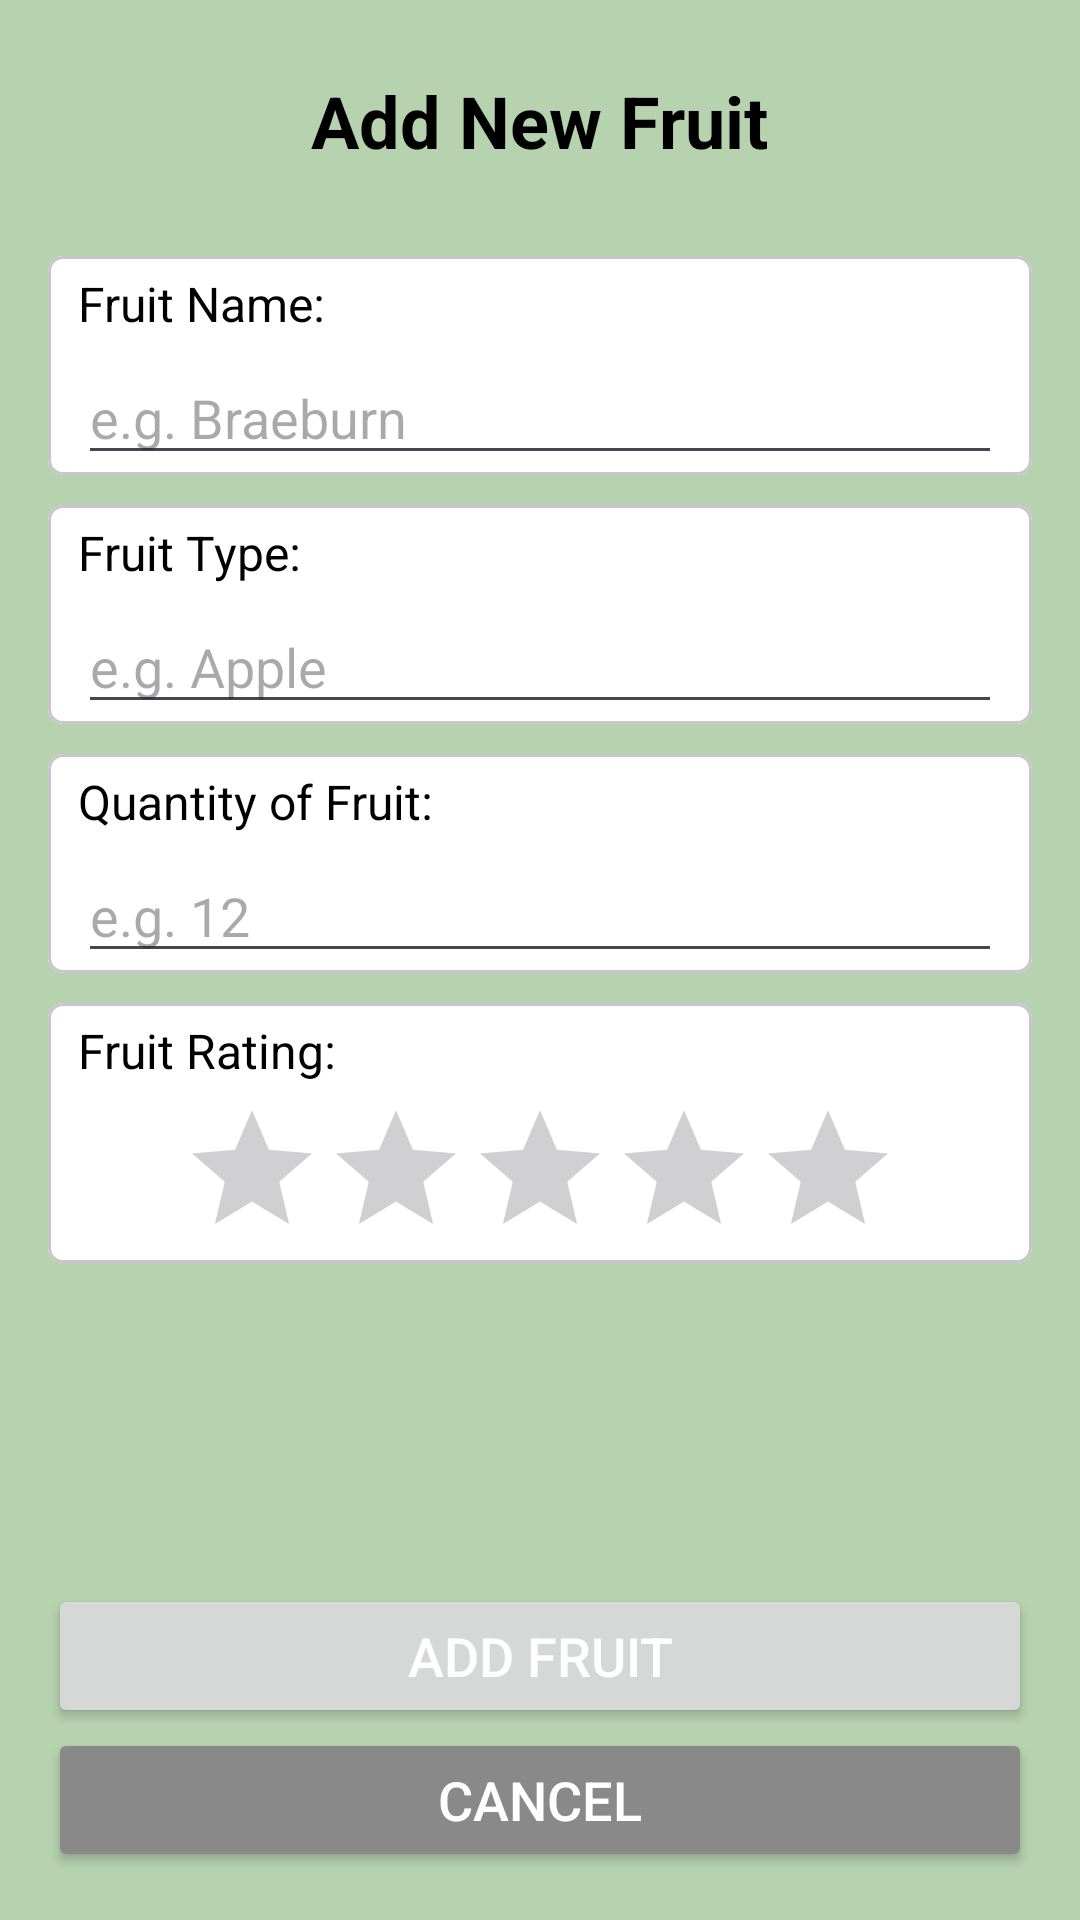

Android layout source for this screen:
<!-- AndroidManifest.xml: application theme Theme.Mobile_Assignment2 -->
<!-- res/layout/activity_task1a_add_new_fruit.xml -->
<?xml version="1.0" encoding="utf-8"?>
<LinearLayout xmlns:android="http://schemas.android.com/apk/res/android"
    xmlns:app="http://schemas.android.com/apk/res-auto"
    xmlns:tools="http://schemas.android.com/tools"
    android:id="@+id/main"
    android:layout_width="match_parent"
    android:layout_height="match_parent"
    tools:context=".task1.task1a.Task1a_AddNewFruit"
    android:orientation="vertical"
    android:gravity="center_horizontal"
    android:background="@color/background_green">

    <TextView
        android:layout_width="wrap_content"
        android:layout_height="wrap_content"
        android:layout_marginVertical="24sp"
        android:text="Add New Fruit"
        android:textStyle="bold"
        android:textSize="24sp"
        android:textColor="@color/black"
        />
    <com.google.android.material.card.MaterialCardView
        android:layout_width="match_parent"
        android:layout_height="wrap_content"
        android:layout_marginHorizontal="16sp"
        android:layout_marginVertical="5sp"
        android:backgroundTint="@color/white"
        app:cardCornerRadius="5sp"
        >
        <LinearLayout
            android:layout_width="match_parent"
            android:layout_height="wrap_content"
            android:orientation="vertical"
            android:layout_marginHorizontal="10sp"
            >
            <TextView
                android:layout_width="wrap_content"
                android:layout_height="wrap_content"
                android:layout_marginVertical="5sp"
                android:text="Fruit Name:"
                android:textColor="@color/black"
                android:textSize="16sp"
                />
            <EditText
                android:id="@+id/etNewFruitName"
                android:layout_width="match_parent"
                android:layout_height="wrap_content"
                android:hint="e.g. Braeburn"
                android:textColor="@color/black"
                android:textSize="18sp"
                />
        </LinearLayout>
    </com.google.android.material.card.MaterialCardView>

    <com.google.android.material.card.MaterialCardView
        android:layout_width="match_parent"
        android:layout_height="wrap_content"
        android:layout_marginHorizontal="16sp"
        android:layout_marginVertical="5sp"
        android:backgroundTint="@color/white"
        app:cardCornerRadius="5sp"
        >
        <LinearLayout
            android:layout_width="match_parent"
            android:layout_height="wrap_content"
            android:orientation="vertical"
            android:layout_marginHorizontal="10sp"
            >
            <TextView
                android:layout_width="wrap_content"
                android:layout_height="wrap_content"
                android:layout_marginVertical="5sp"
                android:text="Fruit Type:"
                android:textColor="@color/black"
                android:textSize="16sp"
                />
            <EditText
                android:id="@+id/etNewFruitType"
                android:layout_width="match_parent"
                android:layout_height="wrap_content"
                android:hint="e.g. Apple"
                android:textColor="@color/black"
                android:textSize="18sp"
                />
        </LinearLayout>
    </com.google.android.material.card.MaterialCardView>

    <com.google.android.material.card.MaterialCardView
        android:layout_width="match_parent"
        android:layout_height="wrap_content"
        android:layout_marginHorizontal="16sp"
        android:layout_marginVertical="5sp"
        android:backgroundTint="@color/white"
        app:cardCornerRadius="5sp"
        >
        <LinearLayout
            android:layout_width="match_parent"
            android:layout_height="wrap_content"
            android:orientation="vertical"
            android:layout_marginHorizontal="10sp"
            >
            <TextView
                android:layout_width="wrap_content"
                android:layout_height="wrap_content"
                android:layout_marginVertical="5sp"
                android:text="Quantity of Fruit:"
                android:textColor="@color/black"
                android:textSize="16sp"
                />
            <EditText
                android:id="@+id/etNewFruitQuantity"
                android:layout_width="match_parent"
                android:layout_height="wrap_content"
                android:hint="e.g. 12"
                android:textColor="@color/black"
                android:textSize="18sp"
                android:inputType="number"
                />
        </LinearLayout>
    </com.google.android.material.card.MaterialCardView>

    <com.google.android.material.card.MaterialCardView
        android:layout_width="match_parent"
        android:layout_height="wrap_content"
        android:layout_marginHorizontal="16sp"
        android:layout_marginVertical="5sp"
        android:backgroundTint="@color/white"
        app:cardCornerRadius="5sp"
        >
        <LinearLayout
            android:layout_width="match_parent"
            android:layout_height="wrap_content"
            android:orientation="vertical"
            android:layout_marginHorizontal="10sp"
            >
            <TextView
                android:layout_width="wrap_content"
                android:layout_height="wrap_content"
                android:layout_marginVertical="5sp"
                android:text="Fruit Rating:"
                android:textColor="@color/black"
                android:textSize="16sp"
                />
            <LinearLayout
                android:layout_width="match_parent"
                android:layout_height="wrap_content"
                android:gravity="center"
                android:layout_marginBottom="10sp"
                ><RatingBar
                android:id="@+id/rbNewFruitRating"
                android:layout_width="240sp"
                android:layout_height="45sp"
                android:scaleY="1"
                android:scaleX="1"
                android:numStars="5"
                android:rating="0"
                android:progressTint="@color/Yellow"
                /></LinearLayout>

        </LinearLayout>
    </com.google.android.material.card.MaterialCardView>
    <Space
        android:layout_width="match_parent"
        android:layout_height="0dp"
        android:layout_weight="1"
        />
    <Button
        android:id="@+id/btnAddFruit"
        android:layout_width="match_parent"
        android:layout_height="wrap_content"
        android:layout_marginHorizontal="16sp"
        android:text="Add Fruit"
        android:textSize="18sp"
        android:textColor="@color/white"
        />
    <Button
        android:id="@+id/btnCancelAddFruit"
        android:layout_width="match_parent"
        android:layout_height="wrap_content"
        android:layout_marginHorizontal="16sp"
        android:layout_marginBottom="16sp"
        android:backgroundTint="@color/grey"
        android:text="Cancel"
        android:textSize="18sp"
        android:textColor="@color/white"
        />




</LinearLayout>
<!-- resources referenced by this layout -->
<resources>
  <color name="Yellow">#FFE857</color>
  <color name="background_green">#B6D2AE</color>
  <color name="black">#FF000000</color>
  <color name="grey">#898989</color>
  <color name="white">#FFFFFFFF</color>
  <style name="Theme.Mobile_Assignment2" parent="Base.Theme.Mobile_Assignment2" />
  <style name="Base.Theme.Mobile_Assignment2" parent="Theme.Material3.DayNight.NoActionBar">
          
          
      </style>
</resources>
